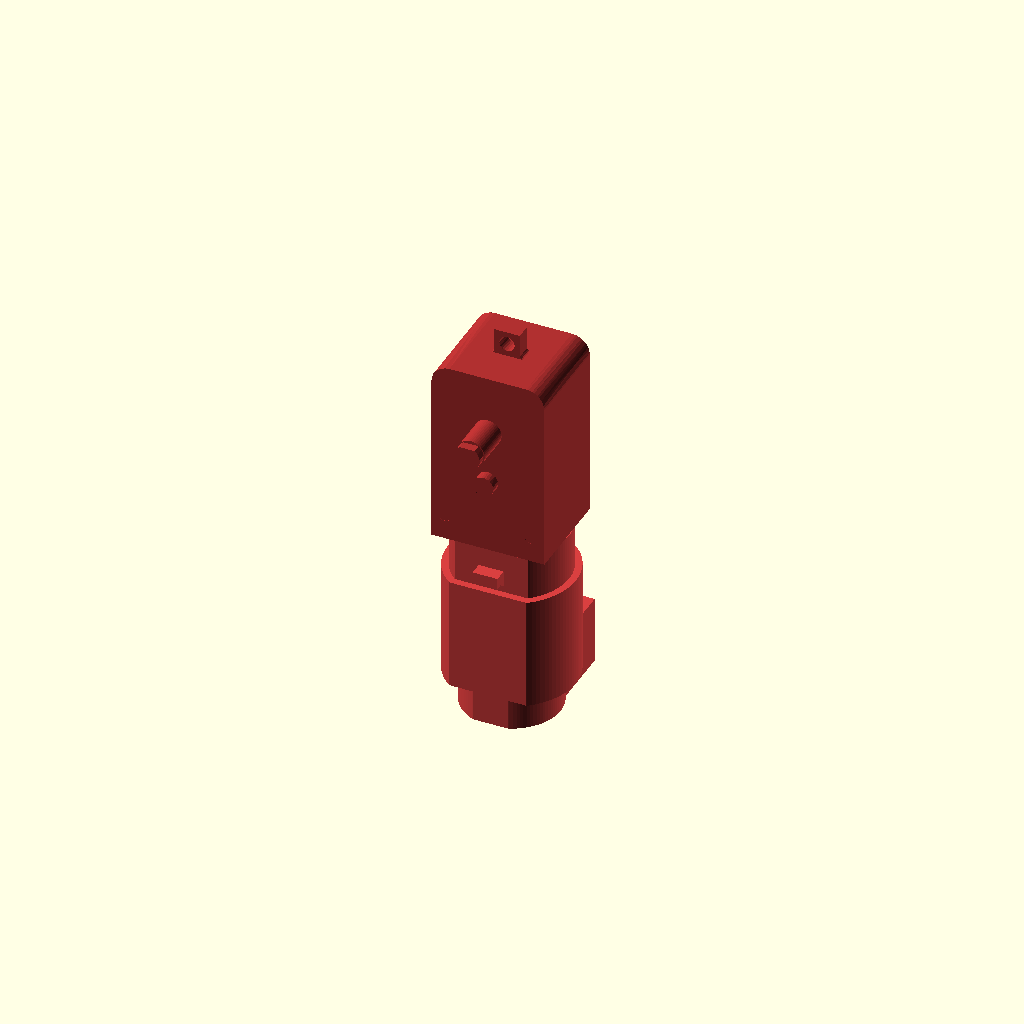
Cell 1: rendered with the file's own defaults.
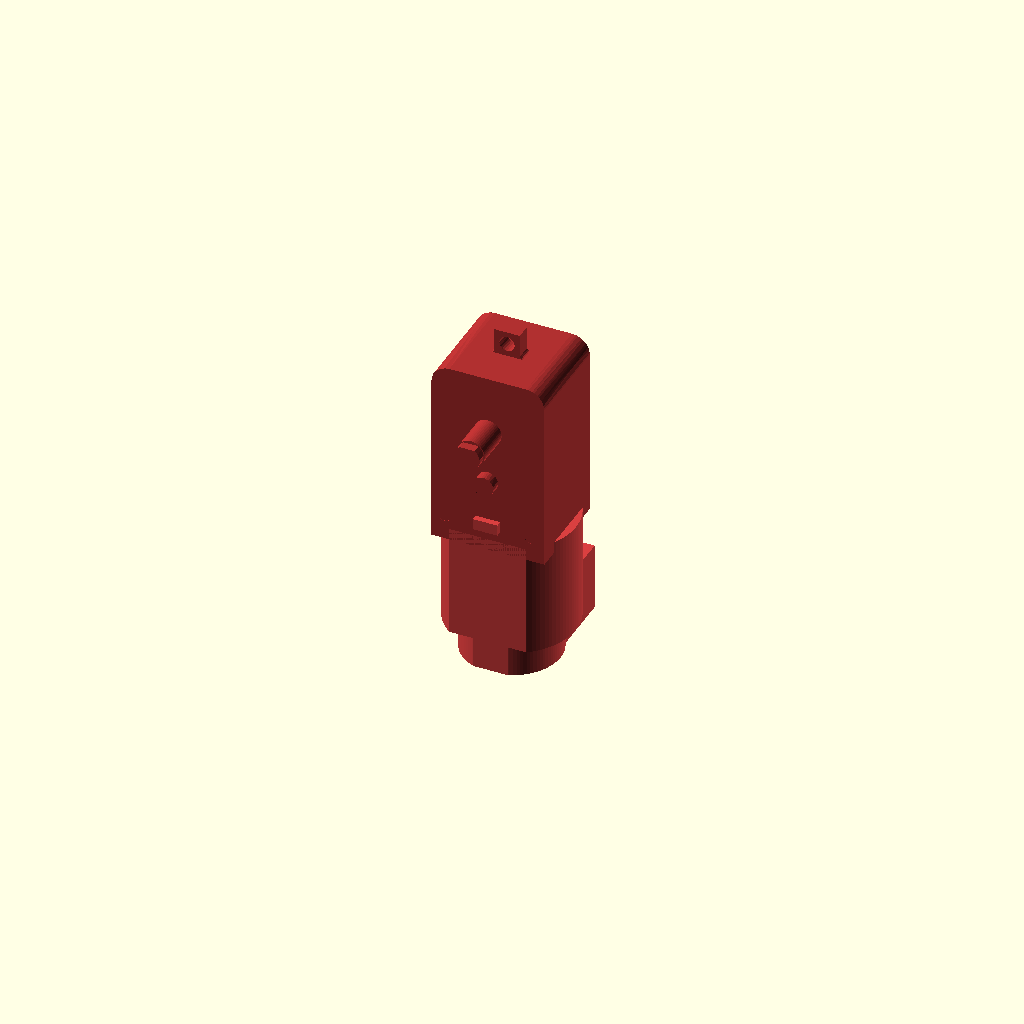
Cell 2 — top_z set to 23, the other parameters unchanged.
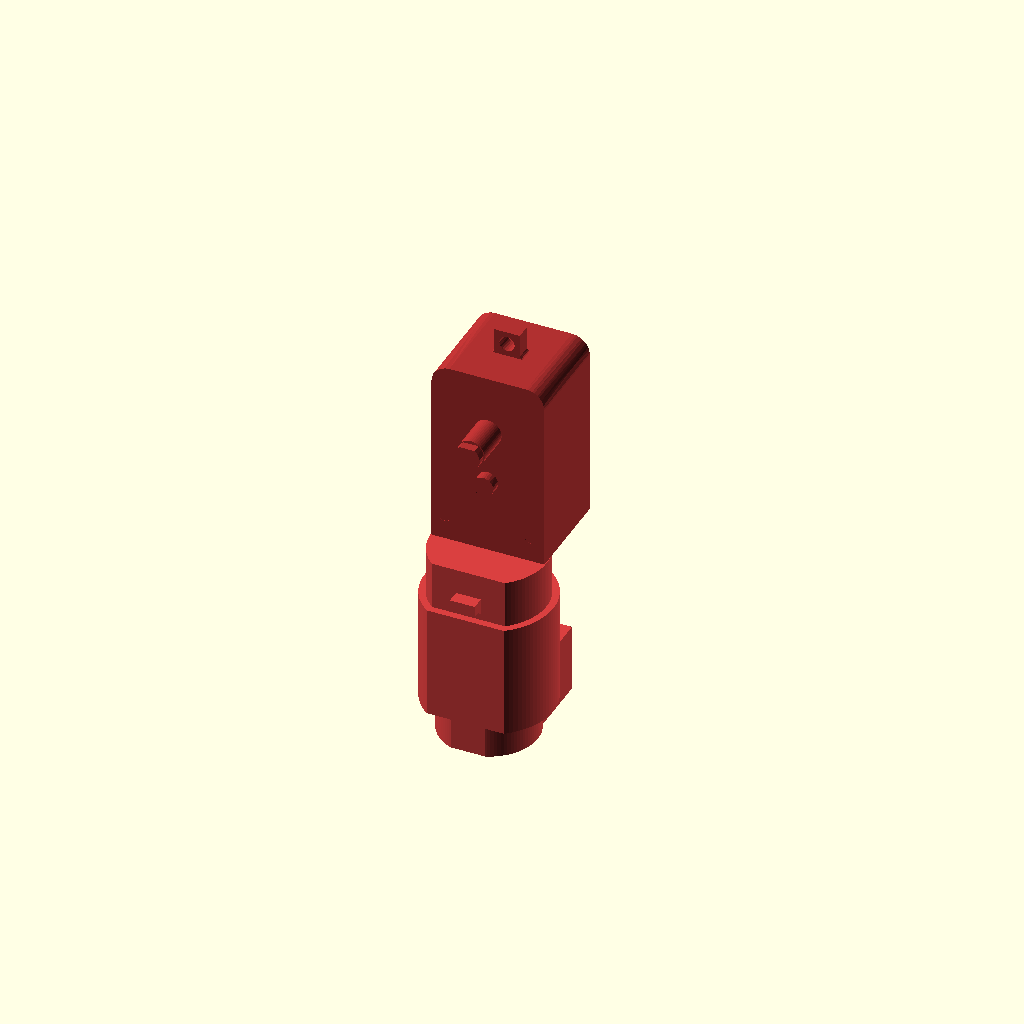
Cell 3: gearbox_face_y = -19 (everything else at default).
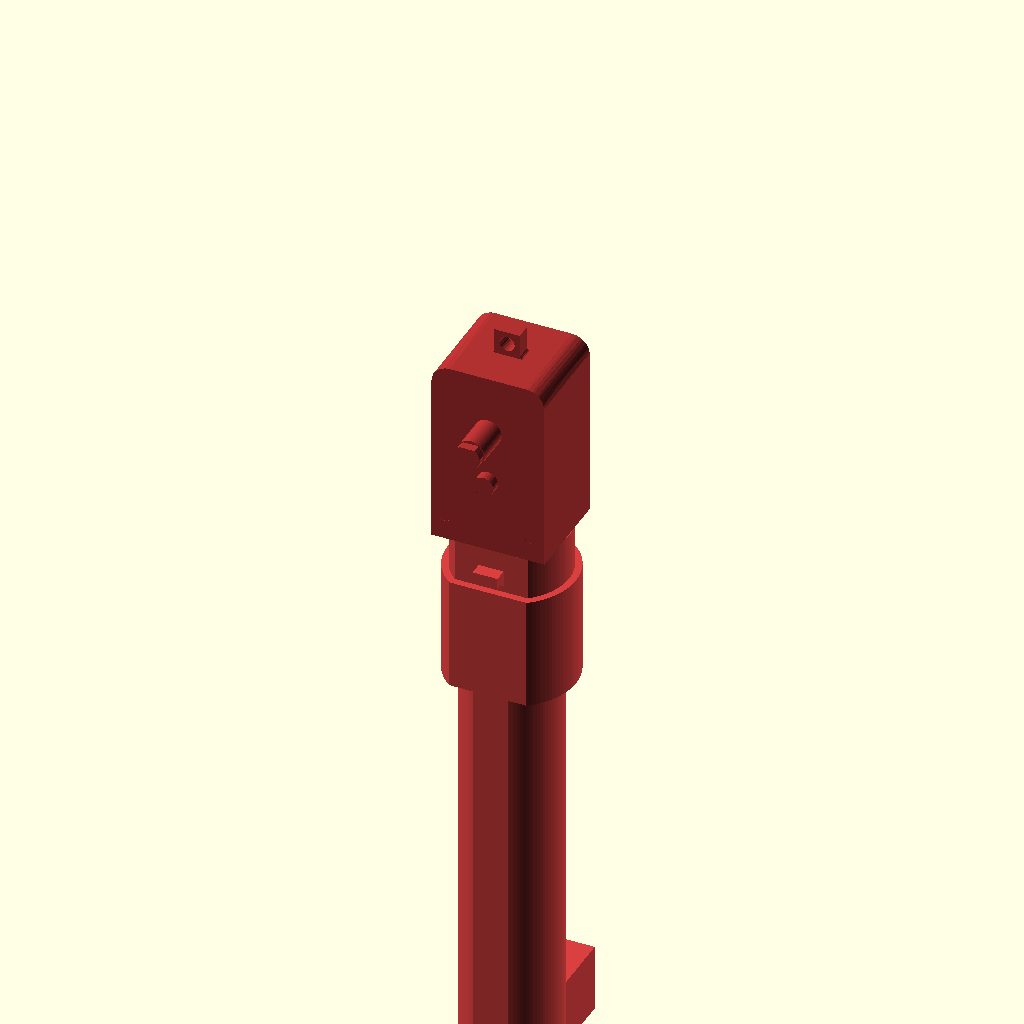
Cell 4: the same model with overall = 150.
One fixed orthographic camera (rotation 55°, 0°, 25°; colour scheme Cornfield) for every cell.
OpenSCAD source file scad/tt_motor_red.scad:
// Red TT motor with its encoder cover: DRAFT (2026-11-08).
// The user's checked gearbox (models/tt_motor/tt_gearbox.stl) with a modelled
// motor end. The Blue TT is the same motor without the cover.
//
// Frame (the gearbox's): origin on the output shaft at the gearbox's
// mid-thickness, X across the gearbox, Y along the shaft (nub on -Y), Z along
// the motor with the motor towards -Z. "From the top" means from the gearbox's
// end face, the one with the tab on it, at Z = top_z.
//
// Set show = "gearbox" or "motor" for one component.

show = "all";
$fn = 96;

eps = 0.01;            // overlap between solids that touch

top_z = 11.5;          // gearbox end face (checked gearbox)
gearbox_end_z = -25.21;  // where the gearbox stops (checked gearbox)
gearbox_face_y = -9.5;   // the gearbox's -Y face (checked gearbox)

overall = 75;          // top of the gearbox to the bottom (user)

// The neck and bulge are each a circle cut by two flats. The rounds are
// measured along X (looking at the front), the flats along Y (from the side).
neck_round = 22.35;    // the section right below the gearbox (user)
neck_flats = 17.25;    // (user)
bulge_round = 25;      // the motor bulge (user)
bulge_flats = 20;      // (user)

// The motor's axis is off the gearbox's centre: in the side photo the bulge's
// -Y flat is flush with the gearbox's -Y face, which makes this 0.5.
motor_y = gearbox_face_y + bulge_flats / 2;   // ESTIMATE, from the side photo

bulge_start = 46;      // from the top: the first case print showed it 1 lower than the photos (user)
bulge_end = 68.16;     // from the top: the bulge is 22.16 long (user)

// Encoder cover: a circle on the motor axis, its -Y side cut flat.
cover_round = 19;      // (user)
cover_inset = 1.12;    // its -Y flat, in from the gearbox's -Y face (user)

// Connector block on the cover's +Y side, overhanging beside the bulge.
connector_w = 16.8;    // across X (user; also measured 16.7)
cover_depth = 25.5;    // the cover's -Y flat to the block's +Y face (user)
connector_len = 13.25; // along Z, up from the bottom (user)

// The white connector, seen from +Y as an opening in the block.
plug_h = 4.75;         // along Z (user)
plug_top = 2;          // its top, down from the block's top (user)
plug_w = 14;           // across X: ESTIMATE, from the photo
plug_depth = 6;        // into the block: ESTIMATE

// A nub on each flat of the neck, between the gearbox and the bulge. From the
// side it has a straight back on the gearbox side; on the motor side it drops
// straight from the tip to halfway, then flares out to the base (user).
nub_w = 4.84;          // across X (user)
nub_base = 3.13;       // along Z, where it meets the neck (user)
nub_tip = 2.16;        // along Z, at its outer end (user)
nub_proud = 2.55;      // off the flat (user)
nub_from_top = 41.6;   // its gearbox-side edge, from the top (user)

bottom_z = top_z - overall;
cover_flat_y = gearbox_face_y + cover_inset;
block_end_y = cover_flat_y + cover_depth;
block_top_z = bottom_z + connector_len;

assert(bottom_z < top_z - bulge_end, "the bulge runs past the bottom");
assert(neck_flats < neck_round && bulge_flats < bulge_round);
assert(plug_top + plug_h < connector_len, "the plug runs out of the block");
echo(bottom_z = bottom_z, motor_y = motor_y, cover_flat_y = cover_flat_y, block_end_y = block_end_y, block_top_z = block_top_z);

// A circle of diameter `round_d` with flats `flats` apart, from z_hi down to z_lo.
module flatted(round_d, flats, z_hi, z_lo) {
    translate([0, motor_y, z_lo])
        linear_extrude(z_hi - z_lo)
            intersection() {
                circle(d = round_d);
                square([round_d + 1, flats], center = true);
            }
}

module cover() {
    translate([0, 0, bottom_z])
        linear_extrude(top_z - bulge_end + eps - bottom_z)
            intersection() {
                translate([0, motor_y]) circle(d = cover_round);
                translate([-cover_round, cover_flat_y]) square([2 * cover_round, 2 * cover_round]);
            }
}

// One nub on the flat at y = flat_y, standing out towards side (+1 or -1).
module neck_nub(flat_y, side) {
    z_top = top_z - nub_from_top;
    translate([-nub_w / 2, 0, 0])
        rotate([90, 0, 90])
            linear_extrude(nub_w)
                polygon([
                    [flat_y - side * eps, z_top],
                    [flat_y + side * nub_proud, z_top],
                    [flat_y + side * nub_proud, z_top - nub_tip],
                    [flat_y + side * nub_proud / 2, z_top - nub_tip],
                    [flat_y - side * eps, z_top - nub_base],
                ]);
}

module motor_end() {
    difference() {
        union() {
            flatted(neck_round, neck_flats, gearbox_end_z + eps, top_z - bulge_start - eps);
            flatted(bulge_round, bulge_flats, top_z - bulge_start, top_z - bulge_end);
            cover();
            translate([-connector_w / 2, motor_y, bottom_z])
                cube([connector_w, block_end_y - motor_y, connector_len]);
            neck_nub(motor_y + neck_flats / 2, 1);
            neck_nub(motor_y - neck_flats / 2, -1);
        }
        // the connector's opening, in the block's +Y face
        translate([-plug_w / 2, block_end_y - plug_depth, block_top_z - plug_top - plug_h])
            cube([plug_w, plug_depth + 1, plug_h]);
    }
}

module gearbox() {
    import("models/tt_motor/tt_gearbox.stl", convexity = 6);
}

// ---- Four-part print (2026-11-08): split front and back on the plane Y = 0,
// and gearbox from motor at gearbox_end_z. Each part prints with its cut face
// on the bed. The halves are located by loose square pins in sockets in the
// cut faces; a tongue on the motor end, half on each motor half, goes into a
// slot in the gearbox. All glued.

clearance = 0.2;       // per side, on the pins and the tongue

pin_side = 3;          // the loose pins' square section
socket_depth = 5.2;    // into each half
pin_length = 2 * socket_depth - 0.8;  // so the cut faces seat
gearbox_pins = [[-7, 4], [7, 4], [0, -14]];      // [x, z] of the sockets
motor_pins = [[-8, -40], [8, -40], [0, -58]];

tongue_w = 12;         // across X
tongue_t = 3;          // each motor half's share, along Y
tongue_l = 7;          // into the gearbox, along Z

// `side` is -1 for the front (nub side, -Y) and +1 for the back (connector side).
module half(side) {
    intersection() {
        children();
        translate([-50, side > 0 ? 0 : -50, -100]) cube([100, 50, 200]);
    }
}

module pin_sockets(pins, side) {
    s = pin_side + 2 * clearance;
    for (p = pins)
        translate([p[0] - s / 2, side > 0 ? -1 : -socket_depth, p[1] - s / 2])
            cube([s, socket_depth + 1, s]);
}

module gearbox_half(side) {
    w = tongue_w + 2 * clearance;
    t = tongue_t + clearance;
    difference() {
        half(side) gearbox();
        pin_sockets(gearbox_pins, side);
        translate([-w / 2, side > 0 ? -1 : -t, gearbox_end_z - 1])
            cube([w, t + 1, tongue_l + clearance + 1]);
    }
}

module motor_half(side) {
    difference() {
        union() {
            half(side) motor_end();
            translate([-tongue_w / 2, side > 0 ? 0 : -tongue_t, gearbox_end_z - 1])
                cube([tongue_w, tongue_t, tongue_l + 1]);
        }
        pin_sockets(motor_pins, side);
    }
}

module pins_in_place() {
    for (p = concat(gearbox_pins, motor_pins))
        translate([p[0] - pin_side / 2, -pin_length / 2, p[1] - pin_side / 2])
            cube([pin_side, pin_length, pin_side]);
}

// A part on the bed: cut face down at Z = 0, with two loose pins beside it.
module on_bed(side) {
    rotate([side > 0 ? 90 : -90, 0, 0]) children();
    for (i = [0, 1])
        translate([24, i * 6 - 3 - pin_side / 2, 0])
            cube([pin_length, pin_side, pin_side]);
}

part = "";             // "" for the assembly, or one of the names below

assert(socket_depth < 8, "a socket would break through a half");
echo(pin_length = pin_length);

if (part == "") {
    if (show == "all" || show == "gearbox") color("#b03030") gearbox();
    if (show == "all" || show == "motor") color("#d94040") motor_end();
}
else if (part == "gearbox_front") gearbox_half(-1);
else if (part == "gearbox_back") gearbox_half(1);
else if (part == "motor_front") motor_half(-1);
else if (part == "motor_back") motor_half(1);
else if (part == "pins") pins_in_place();
else if (part == "print_gearbox_front") on_bed(-1) gearbox_half(-1);
else if (part == "print_gearbox_back") on_bed(1) gearbox_half(1);
else if (part == "print_motor_front") on_bed(-1) translate([0, 0, 48]) motor_half(-1);
else if (part == "print_motor_back") on_bed(1) translate([0, 0, 48]) motor_half(1);
else assert(false, str("unknown part: ", part));
Parameter table extracted from the source (name, type, default, range or options):
show: string, default "all"
eps: number, default 0.01
top_z: number, default 11.5
gearbox_end_z: number, default -25.21
gearbox_face_y: number, default -9.5
overall: number, default 75
neck_round: number, default 22.35
neck_flats: number, default 17.25
bulge_round: number, default 25
bulge_flats: number, default 20
bulge_start: number, default 46
bulge_end: number, default 68.16
cover_round: number, default 19
cover_inset: number, default 1.12
connector_w: number, default 16.8
cover_depth: number, default 25.5
connector_len: number, default 13.25
plug_h: number, default 4.75
plug_top: number, default 2
plug_w: number, default 14
plug_depth: number, default 6
nub_w: number, default 4.84
nub_base: number, default 3.13
nub_tip: number, default 2.16
nub_proud: number, default 2.55
nub_from_top: number, default 41.6
